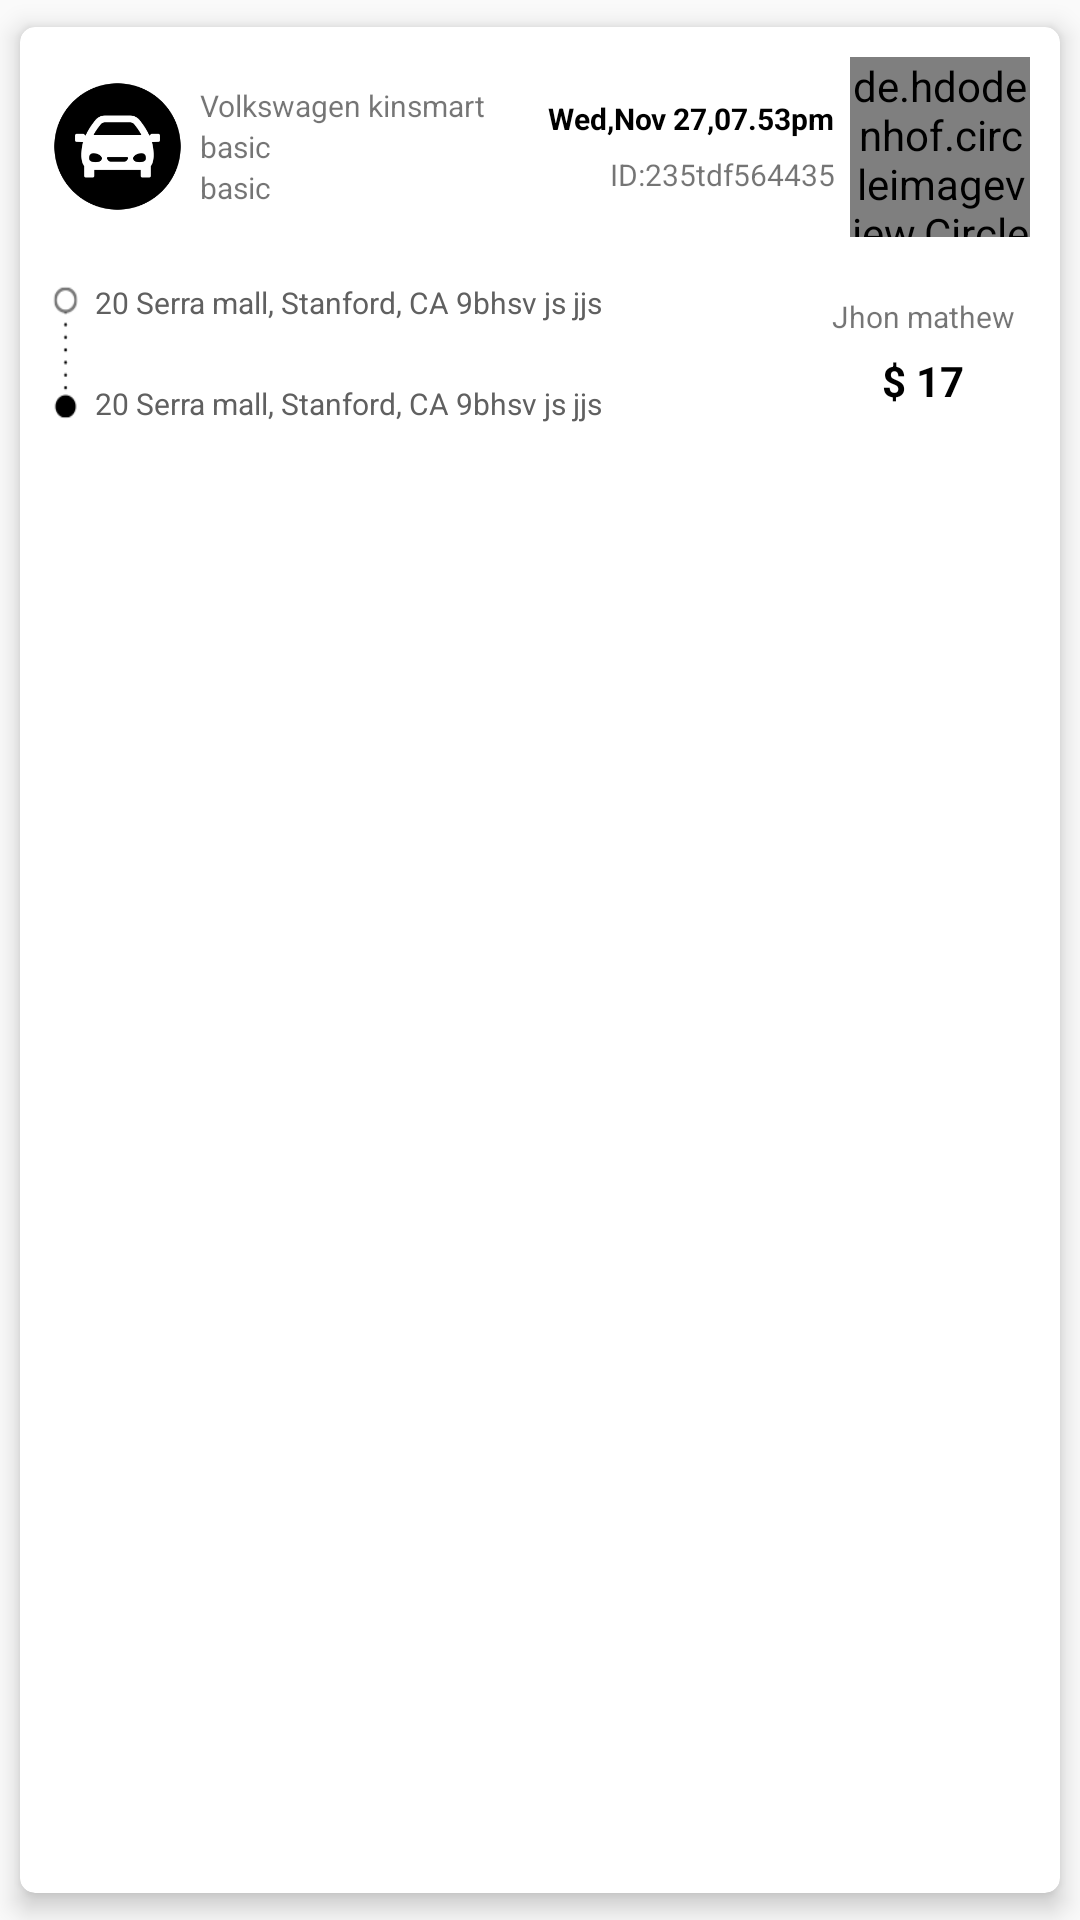

Reconstruct the res/layout file that produces this screen, plus the resources it refers to.
<!-- AndroidManifest.xml: application theme AppTheme -->
<!-- res/layout/trip_list.xml -->
<?xml version="1.0" encoding="utf-8"?>
<android.support.v7.widget.CardView xmlns:android="http://schemas.android.com/apk/res/android"
    android:id="@+id/card_view"
    xmlns:card_view="http://schemas.android.com/apk/res-auto"
    android:layout_width="match_parent"
    android:layout_height="wrap_content"
    card_view:cardBackgroundColor="@color/white"
    card_view:cardCornerRadius="5dp"
    card_view:cardElevation="5dp"
    card_view:cardUseCompatPadding="true">

    <LinearLayout
        android:layout_width="match_parent"
        android:layout_height="wrap_content"
        android:orientation="vertical">

        <LinearLayout
            android:layout_width="match_parent"
            android:layout_height="wrap_content"
            android:orientation="horizontal"
            android:layout_margin="@dimen/font_10">

            <LinearLayout
                android:layout_width="match_parent"
                android:layout_height="match_parent"
                android:orientation="horizontal"
                android:layout_weight="1">
                <ImageView
                    android:id="@+id/cab_icon"
                    android:layout_gravity="center"
                    android:layout_width="@dimen/height_45"
                    android:layout_height="@dimen/height_45"
                    android:src="@drawable/base_car_color"/>

                <LinearLayout
                    android:layout_width="match_parent"
                    android:layout_height="match_parent"
                    android:layout_marginLeft="@dimen/margin_5"
                    android:gravity="center"
                    android:orientation="vertical">
                    <TextView
                        android:id="@+id/brand"
                        android:layout_width="match_parent"
                        android:layout_height="wrap_content"
                        android:maxLines="1"
                        android:layout_gravity="center_vertical"
                        android:textSize="@dimen/font_10"
                        android:text="Volkswagen kinsmart"/>

                    <TextView
                        android:id="@+id/bikeTyep"
                        android:layout_width="match_parent"
                        android:layout_height="wrap_content"
                        android:maxLines="1"
                        android:layout_gravity="center_vertical"
                        android:textSize="@dimen/font_10"
                        android:text="basic"/>

                    <TextView
                        android:id="@+id/bike_number"
                        android:layout_width="match_parent"
                        android:layout_height="wrap_content"
                        android:maxLines="1"
                        android:layout_gravity="center_vertical"
                        android:textSize="@dimen/font_10"
                        android:text="basic"/>
                </LinearLayout>

            </LinearLayout>


            <LinearLayout
                android:layout_width="match_parent"
                android:layout_height="wrap_content"
                android:layout_weight="1"
                android:gravity="right|center_vertical">

                <LinearLayout
                    android:layout_width="wrap_content"
                    android:layout_height="wrap_content"
                    android:layout_marginRight="@dimen/margin_5"
                    android:gravity="right"
                    android:orientation="vertical">

                    <TextView
                        android:id="@+id/dateTime"
                        android:layout_width="wrap_content"
                        android:layout_height="wrap_content"
                        android:text="Wed,Nov 27,07.53pm"
                        android:textColor="@color/black"
                        android:textSize="10dp"
                        android:textStyle="bold"/>

                    <TextView
                        android:id="@+id/driver_id"
                        android:layout_width="wrap_content"
                        android:layout_height="wrap_content"
                        android:text="ID:235tdf564435"
                        android:layout_marginTop="@dimen/margin_5"
                        android:textSize="@dimen/font_10"
                        />
                </LinearLayout>

                <RelativeLayout
                    android:layout_width="wrap_content"
                    android:layout_height="wrap_content">
                    <de.hdodenhof.circleimageview.CircleImageView
                        android:id="@+id/driverImg"
                        android:layout_width="60dp"
                        android:layout_height="60dp"
                        android:src="@drawable/unknown_driver" />

                    <ImageView
                        android:id="@+id/img_status"
                        android:layout_width="@dimen/height_50"
                        android:layout_height="@dimen/height_50"
                        android:src="@drawable/cancelled_stemp" />
                </RelativeLayout>
            </LinearLayout>
        </LinearLayout>

        <RelativeLayout
            android:layout_width="match_parent"
            android:layout_height="wrap_content"
            android:layout_marginLeft="@dimen/font_10"
            android:layout_marginRight="10dp"
            >
            <ImageView
                android:id="@+id/img_location_icon"
                android:layout_width="10dp"
                android:layout_height="@dimen/height_45"
                android:background="@drawable/edt_txt_location"
                android:layout_centerVertical="true"
                android:layout_alignParentLeft="true"
                android:layout_alignParentStart="true" />

            <LinearLayout
                android:layout_width="match_parent"
                android:layout_height="wrap_content"
                android:orientation="vertical"
                android:layout_toRightOf="@+id/img_location_icon">

                <LinearLayout
                    android:layout_width="match_parent"
                    android:layout_height="match_parent"
                    android:gravity="center"
                    android:orientation="horizontal">
                    <RelativeLayout
                        android:layout_width="match_parent"
                        android:layout_height="wrap_content"
                        android:layout_weight="1"
                        android:padding="@dimen/margin_5">

                        <TextView
                            android:id="@+id/from_Location"
                            android:layout_width="wrap_content"
                            android:layout_height="wrap_content"
                            android:textSize="@dimen/font_10"
                            android:text="20 Serra mall, Stanford, CA 9bhsv js jjs sjdvjvjsdvsdvjvsbvsvbsuvsvsubvsvb"
                            android:maxLines="1"
                            android:textColor="@color/dark_gray"/>

                        <ImageView
                            android:id="@+id/img_address_line"
                            android:layout_width="match_parent"
                            android:layout_height="wrap_content"
                            android:src="@drawable/address_seprator"
                            android:layout_marginTop="@dimen/margin_10"
                            android:layout_below="@+id/from_Location"/>

                        <TextView
                            android:id="@+id/to_Location"
                            android:layout_width="match_parent"
                            android:layout_height="wrap_content"
                            android:textSize="@dimen/font_10"
                            android:text="20 Serra mall, Stanford, CA 9bhsv js jjs sjdvjvjsdvsdvjvsbv"
                            android:layout_marginTop="@dimen/margin_10"
                            android:layout_below="@+id/img_address_line"
                            android:maxLines="1"
                            android:textColor="@color/dark_gray"/>


                    </RelativeLayout>
                    <LinearLayout
                        android:id="@+id/name_price"
                        android:layout_width="wrap_content"
                        android:layout_height="wrap_content"
                        android:layout_alignParentRight="true"
                        android:layout_alignParentEnd="true"
                        android:gravity="center"
                        android:layout_marginRight="@dimen/margin_5"
                        android:orientation="vertical">

                        <TextView
                            android:id="@+id/driver_name"
                            android:layout_width="wrap_content"
                            android:layout_height="wrap_content"
                            android:text="Jhon mathew"
                            android:textSize="@dimen/font_10"/>

                        <TextView
                            android:id="@+id/fareAmount"
                            android:layout_marginTop="@dimen/margin_5"
                            android:layout_width="wrap_content"
                            android:layout_height="wrap_content"
                            android:textStyle="bold"
                            android:textColor="@color/black"
                            android:text="$ 17"/>
                    </LinearLayout>
                </LinearLayout>
            </LinearLayout>
        </RelativeLayout>
    </LinearLayout>
</android.support.v7.widget.CardView>
<!-- resources referenced by this layout -->
<resources>
  <color name="black">#000000</color>
  <color name="dark_gray">#606060</color>
  <color name="white">#FFFFFF</color>
  <dimen name="font_10">10sp</dimen>
  <dimen name="height_45">45dp</dimen>
  <dimen name="height_50">50dp</dimen>
  <dimen name="margin_10">10dp</dimen>
  <dimen name="margin_5">5dp</dimen>
  <!-- drawable base_car_color: png bitmap (drawable-hdpi, 11451 bytes) -->
  <!-- drawable edt_txt_location: png bitmap (drawable-hdpi, 973 bytes) -->
  <style name="AppTheme" parent="Theme.AppCompat.Light.NoActionBar">
          
          <item name="colorPrimary">@color/colorPrimary</item>
          <item name="colorPrimaryDark">@color/colorPrimaryDark</item>
          <item name="colorAccent">@color/colorAccent</item>
      </style>
  <color name="colorPrimary">#FFFFFF</color>
  <color name="colorPrimaryDark">#000000</color>
  <color name="colorAccent">#000000</color>
</resources>
